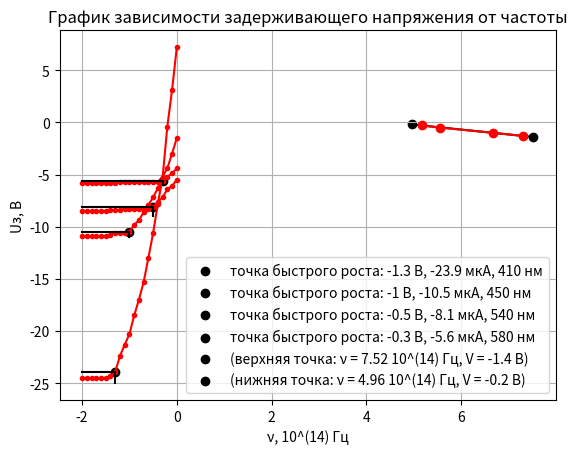

Source code (Python):
import matplotlib.pyplot as plt
import numpy as np  

def plot_graph(resist_me, Voltage,pointV,pointI,secV,secI,Wavelength):
  
  resist_me = np.array(resist_me)
  Voltage = np.array(Voltage)
  plt.plot(Voltage, resist_me,color='red',marker='.')

  plt.ylabel("I, мкА")
  plt.xlabel("V, В")
  plt.title("График вольт-амперной характеристики")
  plt.grid(True)
  plt.plot(pointV,pointI,color='black')
  plt.scatter(pointV[0], pointI[0], color='black', label=f'точка быстрого роста: {pointV[0]} В, {pointI[0]} мкА, {Wavelength} нм')
  plt.legend()
  plt.plot(secV,secI,color='black')
  plt.show()



def second_plot(frec, Volt):

  frec = np.array(frec)
  Volt = np.array(Volt)
  plt.plot(frec, Volt,color='red',marker='o')

  plt.xlabel("ν, 10^(14) Гц")
  plt.ylabel("Uз, В")
  plt.title('График зависимости задерживающего напряжения от частоты')
  plt.grid(True)
  plt.show()
  
Volt = [-2,-1.9,-1.8,-1.7,-1.6,-1.5,-1.4,-1.3,-1.2,-1.1,-1.0,-0.9,-0.8,-0.7,-0.6,-0.5,-0.4,-0.3,-0.2,-0.1,0]

plot_graph([-24.5,-24.5,-24.5,-24.5,-24.5,-24.5,-24.3,-23.9,-22.4,-21.3,-20.3,-18.5,-17.0,-15.3,-13,-10.6,-7.8,-5.3,-0.4,3.1,7.2],Volt,[-1.3,-1.3],[-23.9,-25],[-1.3,-2],[-23.9,-23.9],410)
plot_graph([-10.9,-10.9,-10.9,-10.9,-10.9,-10.9,-10.8,-10.6,-10.6,-10.6,-10.5,-9.8,-9.4,-8.6,-7.9,-7.2,-6.3,-5.2,-4.4,-3.0,-1.5],Volt,[-1,-1],[-10.5,-11],[-1,-2],[-10.5,-10.5],450)
plot_graph([-8.5,-8.5,-8.5,-8.5,-8.5,-8.5,-8.4,-8.4,-8.4,-8.3,-8.3,-8.3,-8.3,-8.3,-8.3,-8.1,-7.6,-7.2,-6.4,-6.1,-5.5],Volt,[-0.5,-0.5],[-8.1,-9],[-0.5,-2],[-8.1,-8.1],540)
plot_graph([-5.8,-5.8,-5.8,-5.8,-5.8,-5.8,-5.8,-5.8,-5.7,-5.7,-5.7,-5.7,-5.7,-5.7,-5.7,-5.7,-5.7,-5.6,-5.2,-4.9,-4.4,],Volt,[-0.3,-0.3],[-5.6,-6],[-0.3,-2],[-5.6,-5.6],580)
Frec_deviation = [7.52, 4.96]  
Volt_deviation = [-1.4, -0.2]  
plt.plot(Frec_deviation, Volt_deviation,color='black')
plt.scatter(Frec_deviation[0], Volt_deviation[0], color='black', label=f'(верхняя точка: ν = {Frec_deviation[0]} 10^(14) Гц, V = {Volt_deviation[0]} В)')
plt.scatter(Frec_deviation[1], Volt_deviation[1], color='black', label=f'(нижняя точка: ν = {Frec_deviation[1]} 10^(14) Гц, V = {Volt_deviation[1]} В)')
plt.legend()
second_plot([7.317,6.667,5.556,5.172],[-1.3,-1.0,-0.5,-0.3])
